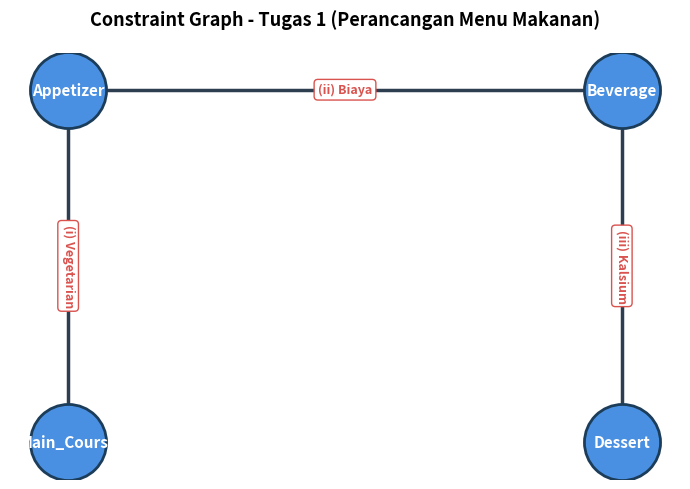
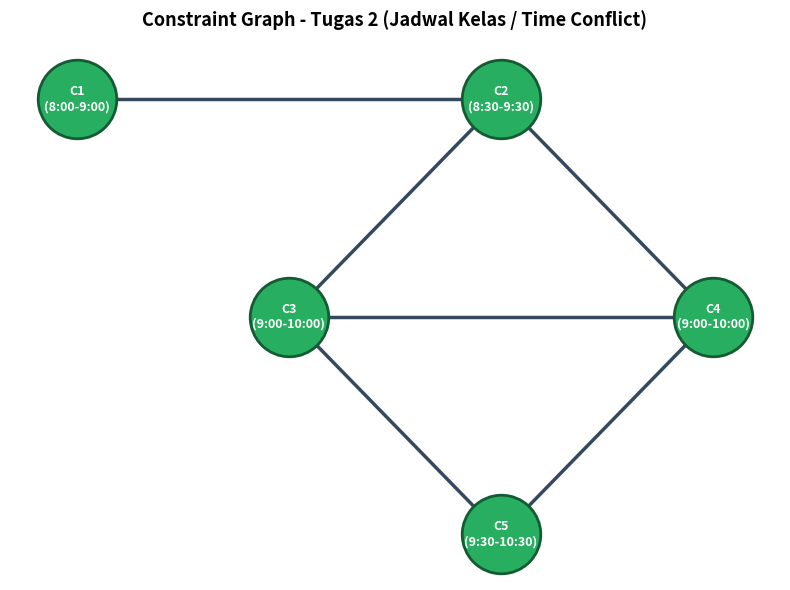

These charts were generated, in order, by the following Python code:
import matplotlib.pyplot as plt
import networkx as nx
import os

img_dir = r"C:\Users\Rinaltra\.gemini\antigravity\scratch\csp-kka-assignment\images"
os.makedirs(img_dir, exist_ok=True)

# -------------------------------------------------------------
# 1. Graph Tugas 1
# -------------------------------------------------------------
plt.figure(figsize=(7, 5))
G1 = nx.Graph()
vars_t1 = ["Appetizer", "Beverage", "Main_Course", "Dessert"]
G1.add_nodes_from(vars_t1)
edges_t1 = [
    ("Appetizer", "Main_Course"), # Batasan Vegetarian
    ("Appetizer", "Beverage"),    # Batasan Total Biaya
    ("Beverage", "Dessert")       # Batasan Kalsium
]
G1.add_edges_from(edges_t1)

pos1 = {
    "Appetizer": (0, 1),
    "Main_Course": (0, 0),
    "Beverage": (1, 1),
    "Dessert": (1, 0)
}

nx.draw_networkx_nodes(G1, pos1, node_color='#4A90E2', node_size=3000, edgecolors='#1C3D5A', linewidths=2)
nx.draw_networkx_labels(G1, pos1, font_size=11, font_weight='bold', font_color='white', font_family='sans-serif')
nx.draw_networkx_edges(G1, pos1, width=2.5, edge_color='#2C3E50')

# Edge labels
edge_labels_1 = {
    ("Appetizer", "Main_Course"): "(i) Vegetarian",
    ("Appetizer", "Beverage"): "(ii) Biaya",
    ("Beverage", "Dessert"): "(iii) Kalsium"
}
nx.draw_networkx_edge_labels(G1, pos1, edge_labels=edge_labels_1, font_size=9, font_color='#D9534F', font_weight='bold', bbox=dict(boxstyle='round,pad=0.3', fc='white', ec='#D9534F', lw=1))

plt.title("Constraint Graph - Tugas 1 (Perancangan Menu Makanan)", fontsize=13, fontweight='bold', pad=20)
plt.axis('off')
plt.tight_layout()
plt.savefig(os.path.join(img_dir, "tugas1_constraint_graph.png"), dpi=300)
plt.close()

# -------------------------------------------------------------
# 2. Graph Tugas 2
# -------------------------------------------------------------
plt.figure(figsize=(8, 6))
G2 = nx.Graph()
vars_t2 = [
    "C1\n(8:00-9:00)",
    "C2\n(8:30-9:30)",
    "C3\n(9:00-10:00)",
    "C4\n(9:00-10:00)",
    "C5\n(9:30-10:30)"
]
G2.add_nodes_from(vars_t2)

# Edges based on time conflict:
# C1-C2, C2-C3, C2-C4, C3-C4, C3-C5, C4-C5
edges_t2 = [
    (vars_t2[0], vars_t2[1]),
    (vars_t2[1], vars_t2[2]),
    (vars_t2[1], vars_t2[3]),
    (vars_t2[2], vars_t2[3]),
    (vars_t2[2], vars_t2[4]),
    (vars_t2[3], vars_t2[4])
]
G2.add_edges_from(edges_t2)

pos2 = {
    vars_t2[0]: (0.5, 2.0),
    vars_t2[1]: (1.5, 2.0),
    vars_t2[2]: (1.0, 1.0),
    vars_t2[3]: (2.0, 1.0),
    vars_t2[4]: (1.5, 0.0)
}

nx.draw_networkx_nodes(G2, pos2, node_color='#27AE60', node_size=3200, edgecolors='#145A32', linewidths=2)
nx.draw_networkx_labels(G2, pos2, font_size=9, font_weight='bold', font_color='white', font_family='sans-serif')
nx.draw_networkx_edges(G2, pos2, width=2.5, edge_color='#34495E')

plt.title("Constraint Graph - Tugas 2 (Jadwal Kelas / Time Conflict)", fontsize=13, fontweight='bold', pad=20)
plt.axis('off')
plt.tight_layout()
plt.savefig(os.path.join(img_dir, "tugas2_constraint_graph.png"), dpi=300)
plt.close()

print("Graphs successfully generated in", img_dir)
